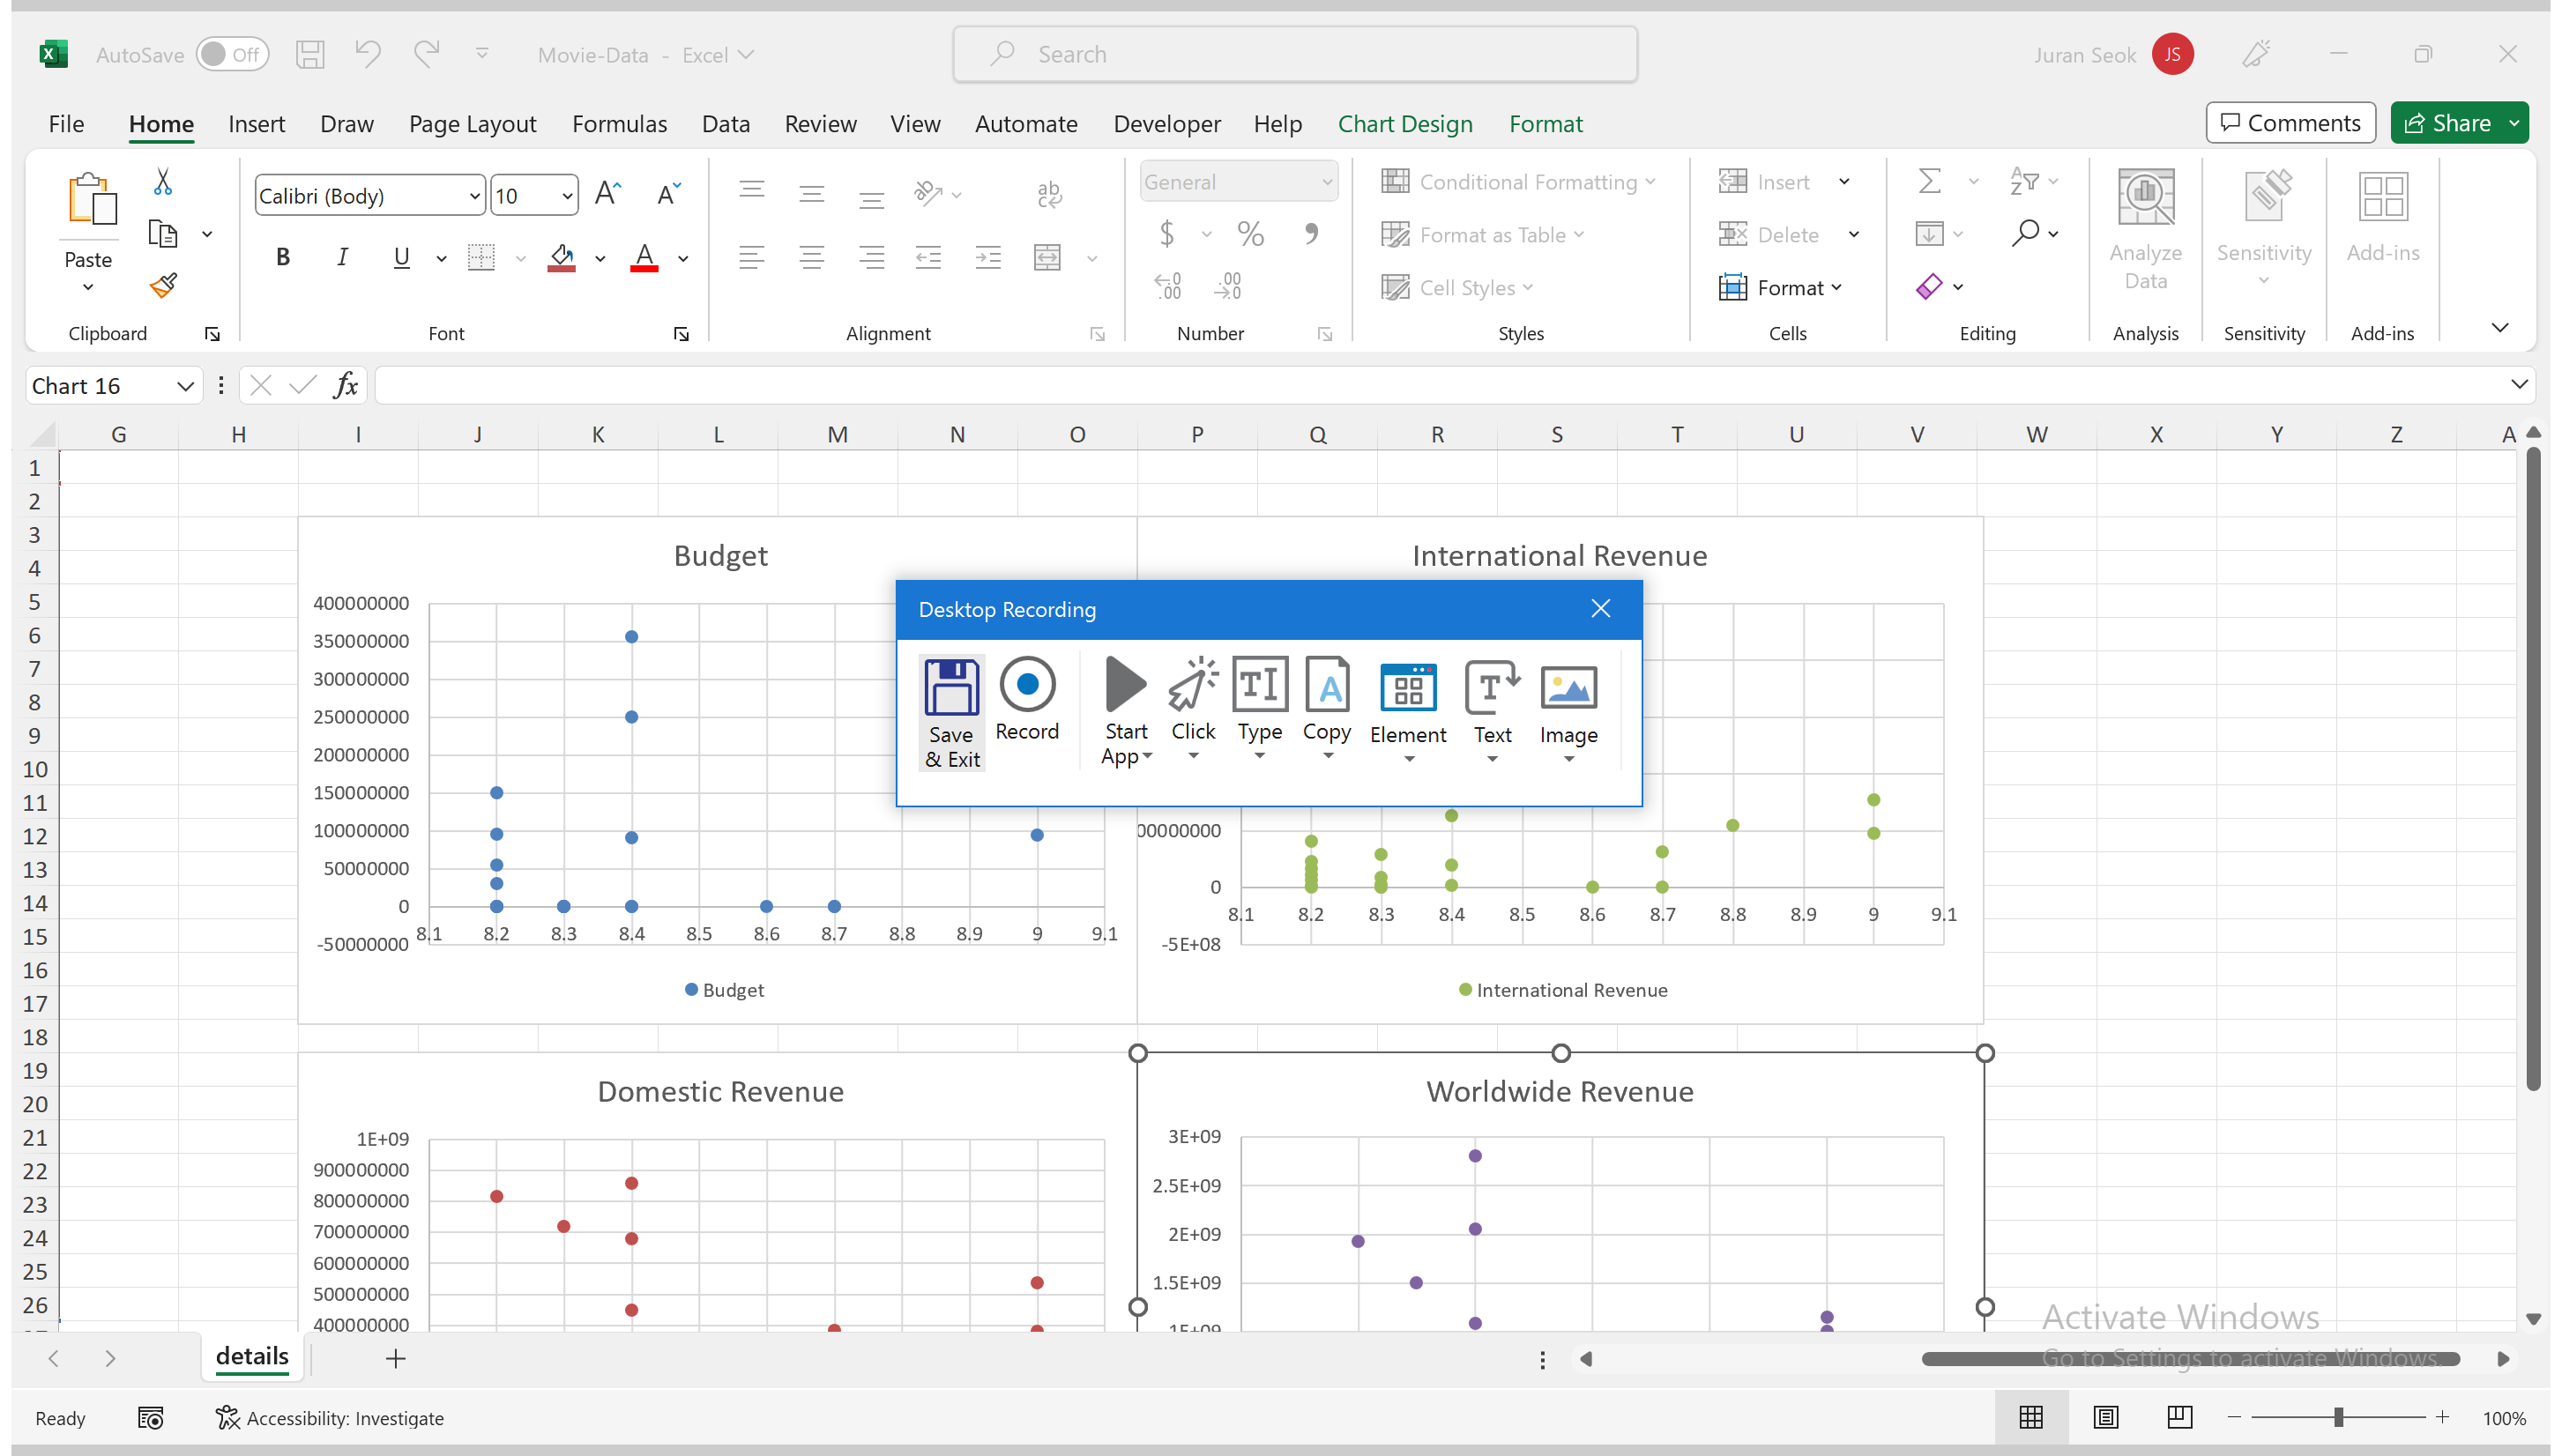
Task: Implementation for Project for Group 4, IS/SE762
Workflow: rating_vs_worldwide_revenue

Step 1: Attach Window 'Movie Dat Xlmain' on the element in window 'Movie-Data - Excel' (excel.exe)

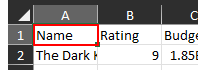
Step 2: click on the element 'A1'

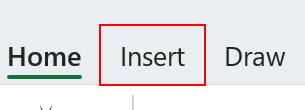
Step 3: click on the element 'Insert'

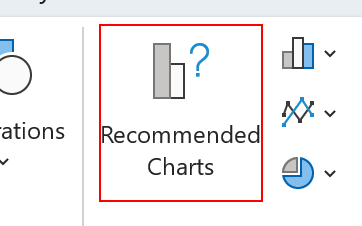
Step 4: click on the element 'Recommended Charts'

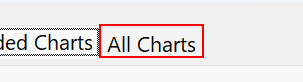
Step 5: click on the element 'All Charts'

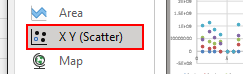
Step 6: click on the element 'X Y (Scatter)'

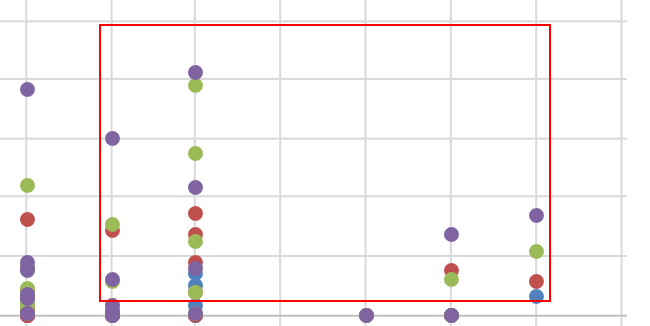
Step 7: click on the element 'Scatter'

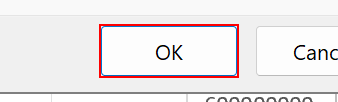
Step 8: click on the element

Step 9: Attach Window 'Movie Dat Xlmain' on the element in window 'Movie-Data - Excel' (excel.exe) (same screen as step 1)

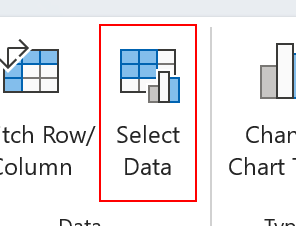
Step 10: click on the element 'Select Data...'

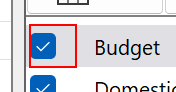
Step 11: click on the element 'Budget'

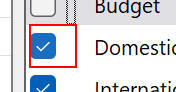
Step 12: click on the element 'Domestic Revenue'

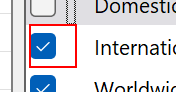
Step 13: click on the element 'International Revenue'

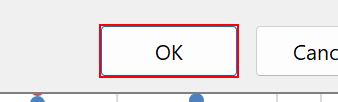
Step 14: click on the element

Step 15: Attach Window 'Movie Dat Xlmain' on the element in window 'Movie-Data - Excel' (excel.exe) (same screen as step 1)

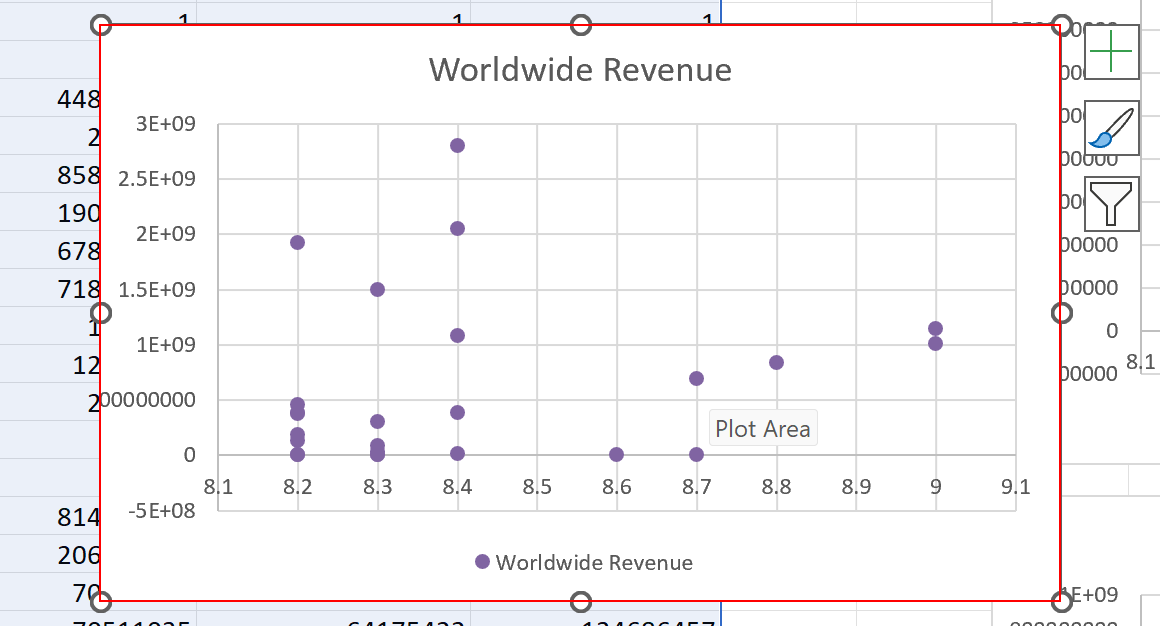
Step 16: click on the chart: scatter

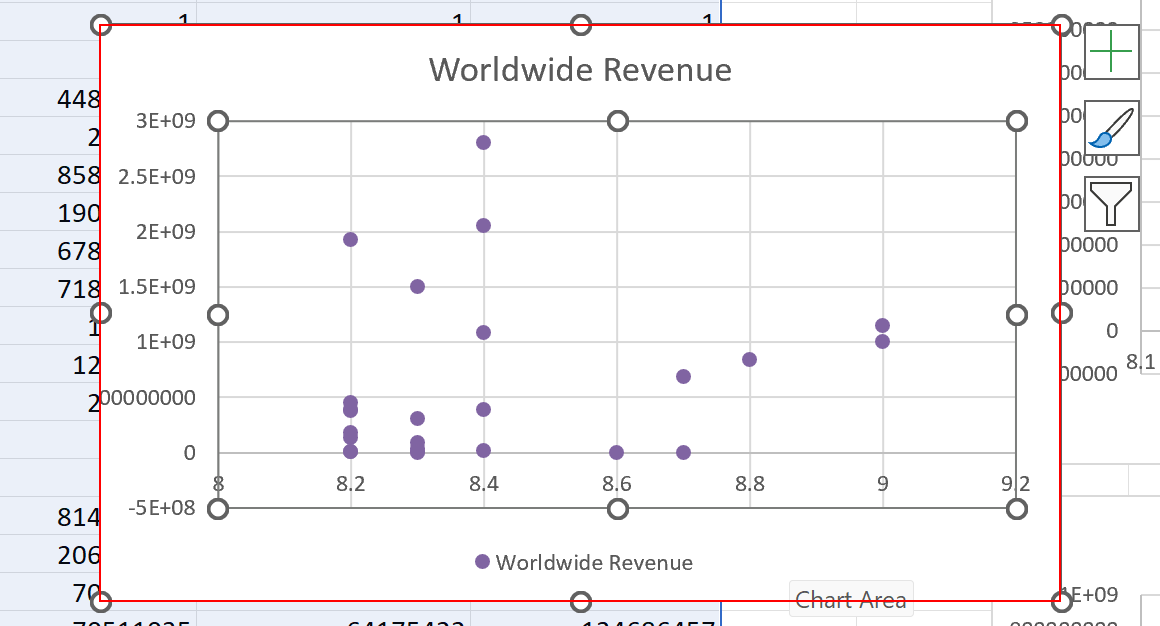
Step 17: type a value into the chart: scatter

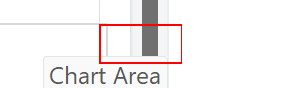
Step 18: click on the element 'T19'

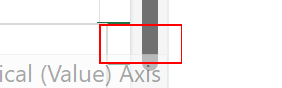
Step 19: type a value into the element 'T19'